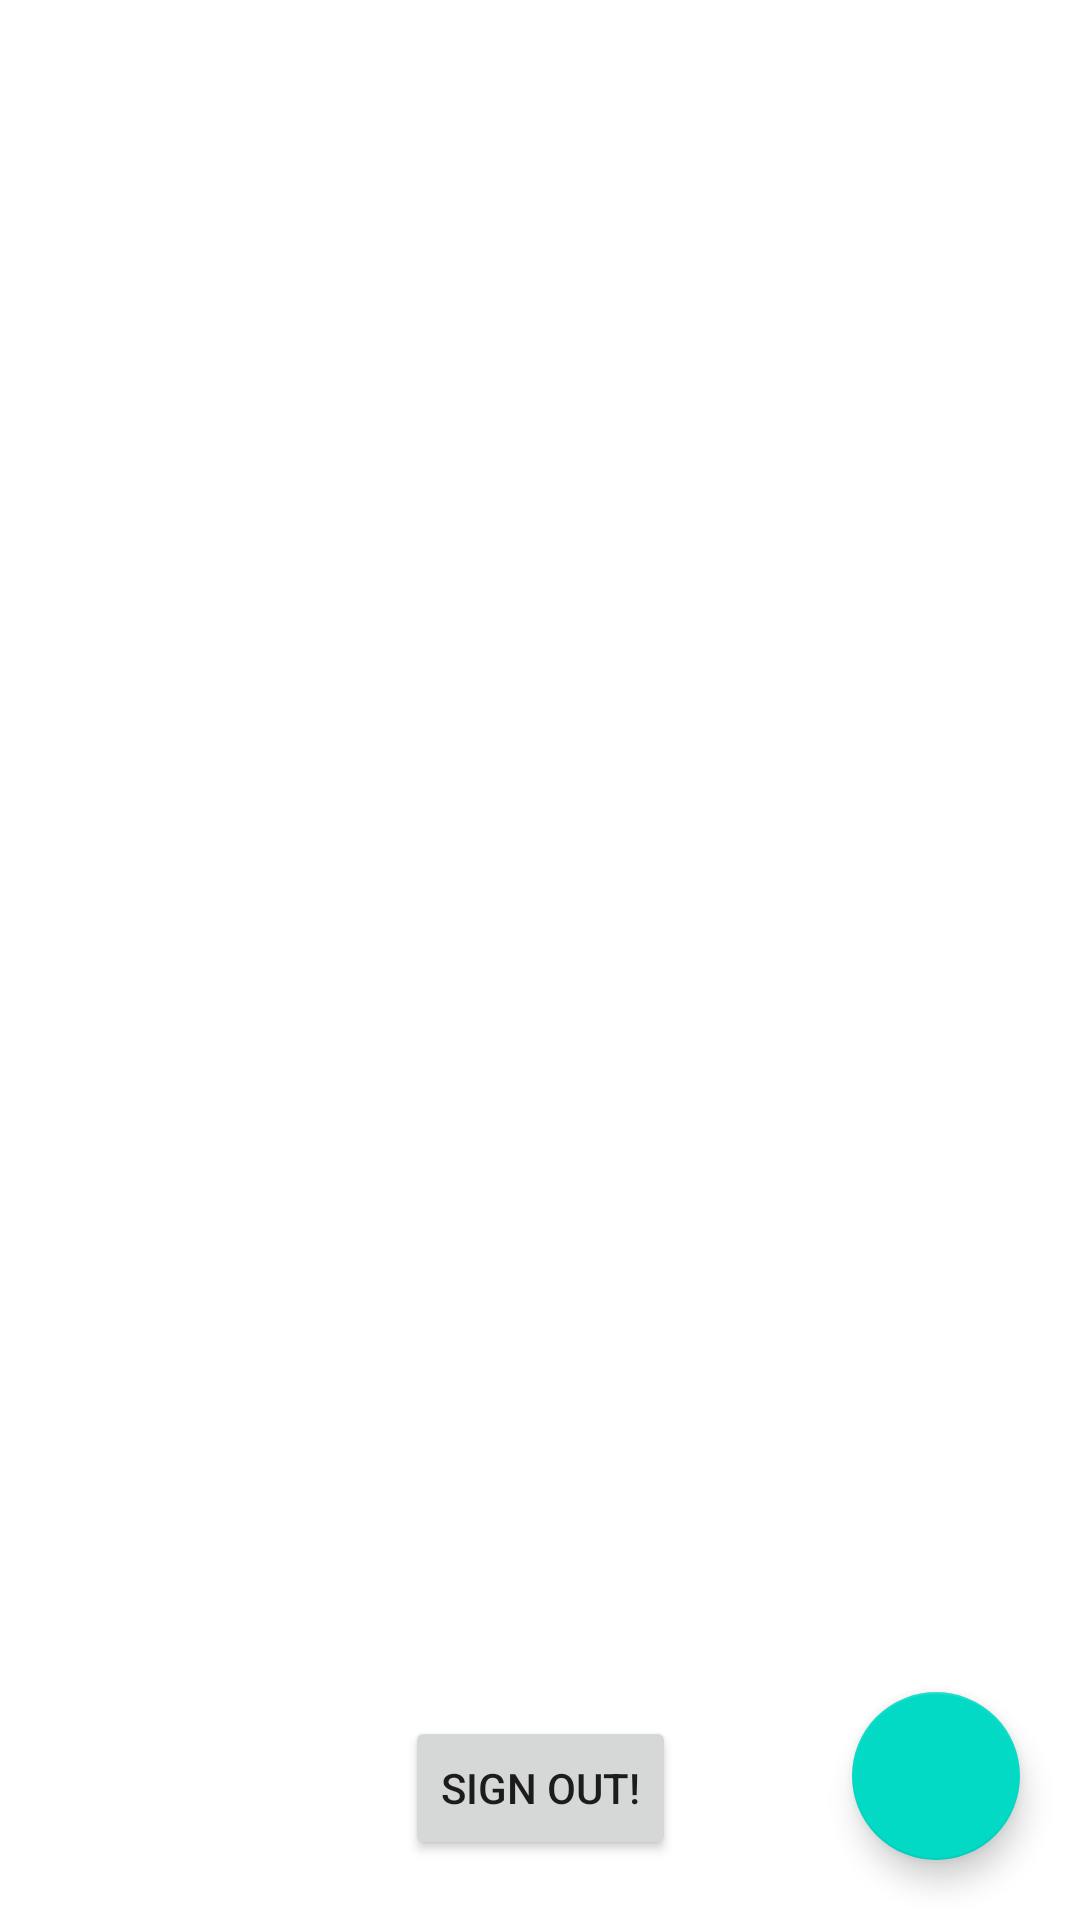

The Android layout XML behind this screen, and the referenced resources:
<!-- AndroidManifest.xml: application theme Theme.UniConnectauth -->
<!-- res/layout/activity_home.xml -->
<?xml version="1.0" encoding="utf-8"?>
<androidx.constraintlayout.widget.ConstraintLayout xmlns:android="http://schemas.android.com/apk/res/android"
    android:layout_width="match_parent"
    android:layout_height="match_parent"
    xmlns:app="http://schemas.android.com/apk/res-auto">

    <androidx.recyclerview.widget.RecyclerView
        android:id="@+id/recycler1"
        android:layout_width="match_parent"
        android:layout_height="match_parent"
        android:padding="20dp" />
    <com.google.android.material.floatingactionbutton.FloatingActionButton
        android:id="@+id/newChat"
        android:layout_width="wrap_content"
        android:layout_height="wrap_content"
        android:layout_gravity="end|bottom"
        app:layout_constraintRight_toRightOf="parent"
        app:layout_constraintBottom_toBottomOf="parent"
        android:src="@drawable/new_chat"
        android:contentDescription="new chat"
        android:layout_margin="20dp" />
    <androidx.fragment.app.FragmentContainerView
        xmlns:android="http://schemas.android.com/apk/res/android"
        android:id="@+id/fragment_container_view"
        android:layout_width="match_parent"
        android:layout_height="match_parent" />
    <Button
        android:id="@+id/btnSignOut"
        android:text="@string/sign_out"
        android:layout_width="wrap_content"
        android:layout_height="wrap_content"
        android:layout_marginBottom="20dp"
        app:layout_constraintStart_toStartOf="parent"
        app:layout_constraintEnd_toEndOf="parent"
        app:layout_constraintBottom_toBottomOf="parent"/>

</androidx.constraintlayout.widget.ConstraintLayout>
<!-- resources referenced by this layout -->
<resources>
  <string name="sign_out">Sign Out!</string>
  <style name="Theme.UniConnectauth" parent="Theme.MaterialComponents.DayNight.DarkActionBar">
          
          <item name="colorPrimary">@color/purple_500</item>
          <item name="colorPrimaryVariant">@color/purple_700</item>
          <item name="colorOnPrimary">@color/white</item>
          
          <item name="colorSecondary">@color/teal_200</item>
          <item name="colorSecondaryVariant">@color/teal_700</item>
          <item name="colorOnSecondary">@color/black</item>
          
          <item name="android:statusBarColor" tools:targetApi="l">?attr/colorPrimaryVariant</item>
          
      </style>
  <color name="purple_500">#FF6200EE</color>
  <color name="purple_700">#FF3700B3</color>
  <color name="white">#FFFFFFFF</color>
  <color name="teal_200">#FF03DAC5</color>
  <color name="teal_700">#FF018786</color>
  <color name="black">#FF000000</color>
</resources>
